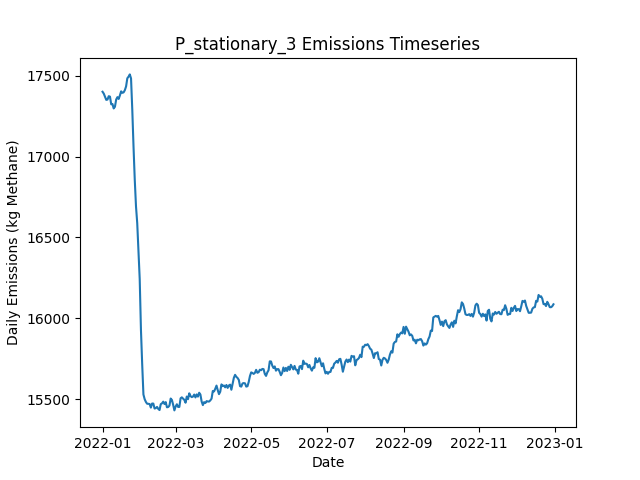

Values plotted in this chart, from the file beside it:
Date, Daily Emissions (Kg Methane), Daily Mitigable Emissions (Kg Methane), Daily Non-Mitigable Emissions (Kg Methan…, Daily Cost ($), Active Leaks, New Leaks, Leaks Repaired, Leaks Naturally Repaired, Leaks Tagged, Daily Repair Cost ($), Daily Natural Repair Cost ($), stationary Deployment Cost ($), stationary Sites flagged for Follow-Up, stationary Leaks tagged for repair, stationary Sites Visited, stationary Travel Time (Minutes), stationary Survey Time (Minutes), OGI_FU Deployment Cost ($), OGI_FU Sites flagged for Follow-Up, OGI_FU Leaks tagged for repair, OGI_FU Sites Visited, OGI_FU Travel Time (Minutes), OGI_FU Survey Time (Minutes)
2022-01-01, 17401, 12340, 5061, 6540, 6567, 6609, 0, 32, 0.00000, 0.00000, 6400, 6540, 0, , 180, 0, 0, 0.00000, , 0, 0, 0, 0
2022-01-02, 17389, 12334, 5055, 540, 6561, 11, 0, 13, 0.00000, 0.00000, 2600, 540, 0, , 180, 0, 0, 0.00000, , 0, 0, 0, 0
2022-01-03, 17370, 12315, 5055, 540, 6555, 14, 0, 17, 0.00000, 0.00000, 3400, 540, 0, , 180, 0, 0, 0.00000, , 0, 0, 0, 0
2022-01-04, 17350, 12311, 5039, 540, 6550, 18, 0, 12, 0.00000, 0.00000, 2400, 540, 0, , 180, 0, 0, 0.00000, , 0, 0, 0, 0
2022-01-05, 17352, 12322, 5030, 540, 6553, 18, 0, 10, 0.00000, 0.00000, 2000, 540, 0, , 180, 0, 0, 0.00000, , 0, 0, 0, 0
2022-01-06, 17373, 12345, 5029, 540, 6566, 28, 0, 10, 0.00000, 0.00000, 2000, 540, 0, , 180, 0, 0, 0.00000, , 0, 0, 0, 0
2022-01-07, 17370, 12336, 5034, 540, 6569, 19, 0, 12, 0.00000, 0.00000, 2400, 540, 0, , 180, 0, 0, 0.00000, , 0, 0, 0, 0
2022-01-08, 17323, 12292, 5031, 540, 6563, 15, 0, 16, 0.00000, 0.00000, 3200, 540, 0, , 180, 0, 0, 0.00000, , 0, 0, 0, 0
2022-01-09, 17325, 12283, 5042, 540, 6562, 15, 0, 15, 0.00000, 0.00000, 3000, 540, 0, , 180, 0, 0, 0.00000, , 0, 0, 0, 0
2022-01-10, 17298, 12264, 5034, 1540, 6551, 13, 0, 19, 60, 0.00000, 3800, 540, 180, , 180, 0, 0, 1000, , 60, 3, 120, 360
2022-01-11, 17308, 12273, 5035, 1540, 6555, 16, 0, 8, 66, 0.00000, 1600, 540, 0, , 180, 0, 0, 1000, , 66, 3, 120, 360
2022-01-12, 17352, 12304, 5048, 1540, 6567, 25, 0, 11, 65, 0.00000, 2200, 540, 0, , 180, 0, 0, 1000, , 65, 3, 120, 360
2022-01-13, 17367, 12320, 5047, 1540, 6565, 13, 0, 9, 60, 0.00000, 1800, 540, 0, , 180, 0, 0, 1000, , 60, 3, 120, 360
2022-01-14, 17356, 12298, 5059, 1540, 6560, 13, 0, 12, 55, 0.00000, 2400, 540, 0, , 180, 0, 0, 1000, , 55, 3, 120, 360
2022-01-15, 17378, 12321, 5057, 1540, 6569, 22, 0, 8, 58, 0.00000, 1600, 540, 0, , 180, 0, 0, 1000, , 58, 3, 120, 360
2022-01-16, 17403, 12348, 5055, 1540, 6579, 20, 0, 5, 65, 0.00000, 1000, 540, 0, , 180, 0, 0, 1000, , 65, 3, 120, 360
2022-01-17, 17394, 12337, 5057, 1540, 6572, 13, 0, 11, 86, 0.00000, 2200, 540, 0, , 180, 0, 0, 1000, , 86, 3, 120, 360
2022-01-18, 17397, 12342, 5055, 1540, 6569, 16, 0, 14, 72, 0.00000, 2800, 540, 0, , 180, 0, 0, 1000, , 72, 3, 120, 360
2022-01-19, 17410, 12349, 5061, 1540, 6567, 21, 0, 15, 68, 0.00000, 3000, 540, 24, , 180, 0, 0, 1000, , 68, 3, 120, 360
2022-01-20, 17434, 12378, 5056, 1540, 6571, 16, 0, 4, 60, 0.00000, 800, 540, 0, , 180, 0, 0, 1000, , 60, 3, 120, 360
2022-01-21, 17484, 12432, 5052, 1540, 6578, 19, 0, 4, 65, 0.00000, 800, 540, 0, , 180, 0, 0, 1000, , 65, 3, 120, 360
2022-01-22, 17494, 12443, 5051, 1540, 6589, 21, 0, 5, 66, 0.00000, 1000, 540, 0, , 180, 0, 0, 1000, , 66, 3, 120, 360
2022-01-23, 17508, 12464, 5044, 1540, 6589, 16, 0, 7, 62, 0.00000, 1400, 540, 0, , 180, 0, 0, 1000, , 62, 3, 120, 360
2022-01-24, 17483, 12446, 5037, 1540, 6584, 15, 0, 16, 56, 0.00000, 3200, 540, 0, , 180, 0, 0, 1000, , 56, 3, 120, 360
2022-01-25, 17291, 12241, 5049, 12140, 6538, 24, 53, 15, 61, 10600, 3000, 540, 0, , 180, 0, 0, 1000, , 61, 3, 120, 360
2022-01-26, 17063, 12032, 5031, 12340, 6480, 15, 54, 12, 66, 10800, 2400, 540, 0, , 180, 0, 0, 1000, , 66, 3, 120, 360
2022-01-27, 16858, 11834, 5024, 13340, 6418, 13, 59, 10, 88, 11800, 2000, 540, 24, , 180, 0, 0, 1000, , 88, 3, 120, 360
2022-01-28, 16693, 11656, 5037, 11340, 6382, 21, 49, 6, 14, 9800, 1200, 540, 0, , 180, 0, 0, 1000, , 14, 3, 120, 360
2022-01-29, 16588, 11540, 5048, 9740, 6343, 17, 41, 9, 14, 8200, 1800, 540, 0, , 180, 0, 0, 1000, , 14, 3, 120, 360
2022-01-30, 16419, 11370, 5049, 11940, 6295, 17, 52, 10, 12, 10400, 2000, 540, 0, , 180, 0, 0, 1000, , 12, 3, 120, 360
2022-01-31, 16243, 11183, 5060, 13340, 6237, 16, 59, 8, 16, 11800, 1600, 540, 0, , 180, 0, 0, 1000, , 16, 3, 120, 360
2022-02-01, 15929, 10898, 5032, 17740, 6159, 21, 81, 10, 15, 16200, 2000, 540, 0, , 180, 0, 0, 1000, , 15, 3, 120, 360
2022-02-02, 15717, 10686, 5031, 14740, 6099, 22, 66, 10, 11, 13200, 2000, 540, 0, , 180, 0, 0, 1000, , 11, 3, 120, 360
2022-02-03, 15529, 10500, 5029, 12740, 6049, 21, 56, 8, 11, 11200, 1600, 540, 0, , 180, 0, 0, 1000, , 11, 3, 120, 360
2022-02-04, 15500, 10473, 5027, 1540, 6040, 13, 0, 16, 13, 0.00000, 3200, 540, 24, , 180, 0, 0, 1000, , 13, 3, 120, 360
2022-02-05, 15483, 10459, 5024, 1540, 6040, 19, 0, 11, 15, 0.00000, 2200, 540, 0, , 180, 0, 0, 1000, , 15, 3, 120, 360
2022-02-06, 15472, 10450, 5022, 1740, 6034, 13, 1, 16, 14, 200, 3200, 540, 0, , 180, 0, 0, 1000, , 14, 3, 120, 360
2022-02-07, 15472, 10448, 5024, 1940, 6028, 15, 2, 13, 13, 400, 2600, 540, 0, , 180, 0, 0, 1000, , 13, 3, 120, 360
2022-02-08, 15470, 10425, 5045, 1940, 6028, 18, 2, 15, 15, 400, 3000, 540, 0, , 180, 0, 0, 1000, , 15, 3, 120, 360
2022-02-09, 15448, 10403, 5045, 2140, 6019, 19, 3, 17, 15, 600, 3400, 540, 0, , 180, 0, 0, 1000, , 15, 3, 120, 360
2022-02-10, 15473, 10430, 5044, 1740, 6028, 22, 1, 5, 9, 200, 1000, 540, 0, , 180, 0, 0, 1000, , 9, 3, 120, 360
2022-02-11, 15473, 10419, 5054, 2340, 6028, 25, 4, 17, 17, 800, 3400, 540, 0, , 180, 0, 0, 1000, , 17, 3, 120, 360
2022-02-12, 15443, 10413, 5030, 1540, 6019, 17, 0, 16, 13, 0.00000, 3200, 540, 24, , 180, 0, 0, 1000, , 13, 3, 120, 360
2022-02-13, 15445, 10418, 5027, 1940, 6021, 18, 2, 9, 15, 400, 1800, 540, 0, , 180, 0, 0, 1000, , 15, 3, 120, 360
2022-02-14, 15453, 10434, 5018, 1540, 6020, 15, 0, 10, 13, 0.00000, 2000, 540, 0, , 180, 0, 0, 1000, , 13, 3, 120, 360
2022-02-15, 15440, 10432, 5008, 1540, 6025, 26, 0, 15, 14, 0.00000, 3000, 540, 0, , 180, 0, 0, 1000, , 14, 3, 120, 360
2022-02-16, 15433, 10419, 5015, 1540, 6021, 12, 0, 10, 17, 0.00000, 2000, 540, 0, , 180, 0, 0, 1000, , 17, 3, 120, 360
2022-02-17, 15470, 10453, 5016, 1540, 6029, 21, 0, 10, 15, 0.00000, 2000, 540, 0, , 180, 0, 0, 1000, , 15, 3, 120, 360
2022-02-18, 15475, 10459, 5016, 1540, 6034, 21, 0, 11, 8, 0.00000, 2200, 540, 0, , 180, 0, 0, 1000, , 8, 3, 120, 360
2022-02-19, 15485, 10457, 5028, 1740, 6028, 17, 1, 13, 11, 200, 2600, 540, 0, , 180, 0, 0, 1000, , 11, 3, 120, 360
2022-02-20, 15470, 10446, 5025, 1740, 6028, 16, 1, 11, 16, 200, 2200, 540, 24, , 180, 0, 0, 1000, , 16, 3, 120, 360
2022-02-21, 15482, 10490, 4992, 1540, 6028, 25, 0, 16, 14, 0.00000, 3200, 540, 0, , 180, 0, 0, 1000, , 14, 3, 120, 360
2022-02-22, 15450, 10477, 4973, 1940, 6022, 16, 2, 15, 15, 400, 3000, 540, 0, , 180, 0, 0, 1000, , 15, 3, 120, 360
2022-02-23, 15452, 10472, 4980, 1540, 6034, 27, 0, 9, 15, 0.00000, 1800, 540, 0, , 180, 0, 0, 1000, , 15, 3, 120, 360
2022-02-24, 15461, 10448, 5013, 2140, 6029, 15, 3, 14, 18, 600, 2800, 540, 0, , 180, 0, 0, 1000, , 18, 3, 120, 360
2022-02-25, 15504, 10489, 5016, 1740, 6030, 16, 1, 7, 12, 200, 1400, 540, 0, , 180, 0, 0, 1000, , 12, 3, 120, 360
2022-02-26, 15495, 10479, 5017, 2540, 6026, 14, 5, 9, 9, 1000, 1800, 540, 0, , 180, 0, 0, 1000, , 9, 3, 120, 360
2022-02-27, 15466, 10462, 5004, 2340, 6027, 18, 4, 10, 17, 800, 2000, 540, 0, , 180, 0, 0, 1000, , 17, 3, 120, 360
2022-02-28, 15431, 10449, 4982, 1540, 6020, 13, 0, 14, 9, 0.00000, 2800, 540, 24, , 180, 0, 0, 1000, , 9, 3, 120, 360
2022-03-01, 15455, 10442, 5012, 1740, 6027, 22, 1, 12, 15, 200, 2400, 540, 0, , 180, 0, 0, 1000, , 15, 3, 120, 360
... 305 more rows
